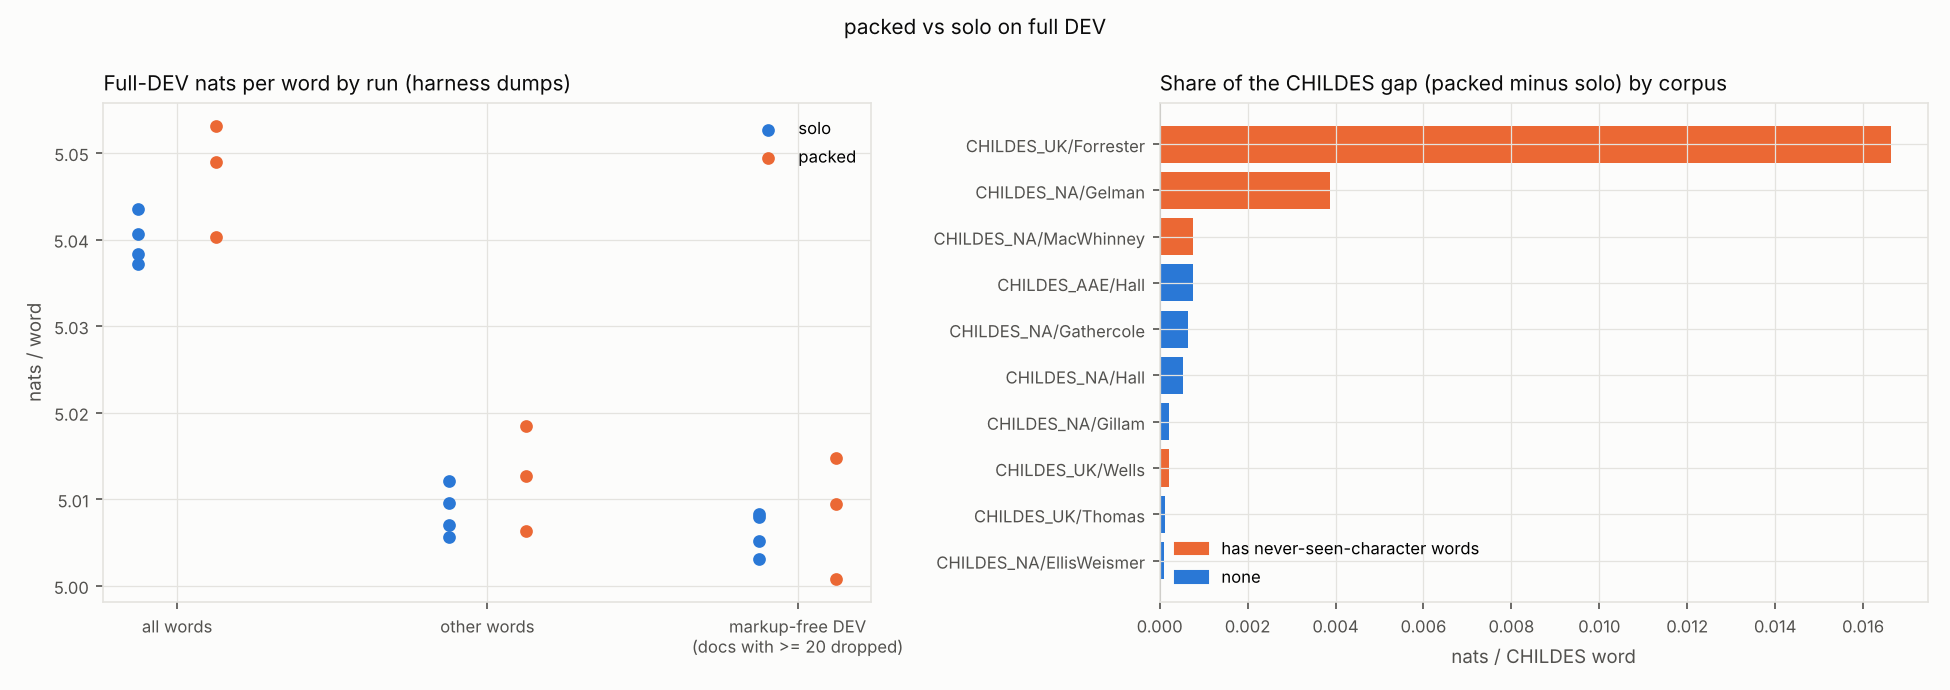

The data file committed next to this chart (first rows):
view, source, words, s0, s1, s2, s3solo, s4solo, s3pack, s4pack, s5pack, solo_mean, packed_mean, solo_sd, packed_sd, gap
all words, all, 10418979, 5.041, 5.037, 5.038, 5.044, 5.038, 5.049, 5.04, 5.053, 5.039, 5.047, 0.002646, 0.006591, 0.008004
all words, bnc_spoken, 1252593, 5.064, 5.06, 5.068, 5.067, 5.064, 5.067, 5.063, 5.072, 5.065, 5.067, 0.003371, 0.004126, 0.002846
all words, childes, 2716591, 4.01, 4.007, 4.003, 4.021, 4.015, 4.037, 4.028, 4.035, 4.011, 4.034, 0.006912, 0.004541, 0.02235
all words, gutenberg, 2819070, 5.472, 5.468, 5.469, 5.47, 5.462, 5.471, 5.465, 5.478, 5.468, 5.472, 0.003812, 0.006686, 0.003618
all words, open_subtitles, 2077019, 5.581, 5.575, 5.58, 5.586, 5.574, 5.586, 5.572, 5.586, 5.579, 5.581, 0.00472, 0.008274, 0.002125
all words, simple_wiki, 1405366, 5.444, 5.442, 5.443, 5.438, 5.442, 5.441, 5.434, 5.459, 5.442, 5.445, 0.002437, 0.01267, 0.002714
all words, switchboard, 148340, 4.127, 4.147, 4.152, 4.145, 4.141, 4.16, 4.13, 4.152, 4.143, 4.147, 0.009576, 0.01575, 0.004581
never-seen-character words, all, 10277, 36.47, 36.92, 36.81, 36.91, 37.04, 41.72, 39.35, 40.23, 36.83, 40.43, 0.2176, 1.2, 3.604
never-seen-character words, childes, 10022, 36.5, 37.02, 36.83, 36.94, 37.1, 41.91, 39.49, 40.34, 36.88, 40.58, 0.2325, 1.23, 3.704
never-seen-character words, gutenberg, 49, 38.83, 33.08, 38.57, 40.33, 39.85, 41.44, 34.87, 43.65, 38.13, 39.99, 2.916, 4.566, 1.857
never-seen-character words, open_subtitles, 10, 49.75, 48.36, 52.22, 51.05, 52.35, 48.92, 52.94, 53.88, 50.75, 51.91, 1.699, 2.631, 1.167
never-seen-character words, simple_wiki, 196, 33.65, 32.16, 34.38, 33.65, 32.86, 31.59, 32.47, 33.05, 33.34, 32.37, 0.8499, 0.7343, -0.9712
other words, all, 10408702, 5.01, 5.006, 5.007, 5.012, 5.006, 5.013, 5.006, 5.018, 5.008, 5.013, 0.002722, 0.006039, 0.004454
other words, bnc_spoken, 1252593, 5.064, 5.06, 5.068, 5.067, 5.064, 5.067, 5.063, 5.072, 5.065, 5.067, 0.003371, 0.004126, 0.002846
other words, childes, 2706569, 3.89, 3.885, 3.881, 3.899, 3.893, 3.897, 3.897, 3.901, 3.889, 3.898, 0.006764, 0.002433, 0.008719
other words, gutenberg, 2819021, 5.471, 5.467, 5.468, 5.469, 5.461, 5.471, 5.465, 5.478, 5.467, 5.471, 0.003814, 0.006611, 0.003586
other words, open_subtitles, 2077009, 5.581, 5.575, 5.58, 5.585, 5.574, 5.586, 5.572, 5.586, 5.579, 5.581, 0.00472, 0.008279, 0.002119
other words, simple_wiki, 1405170, 5.44, 5.439, 5.439, 5.434, 5.438, 5.438, 5.43, 5.455, 5.438, 5.441, 0.002444, 0.01261, 0.00285
other words, switchboard, 148340, 4.127, 4.147, 4.152, 4.145, 4.141, 4.16, 4.13, 4.152, 4.143, 4.147, 0.009576, 0.01575, 0.004581
markup-free DEV (docs with >= 20 dropped…, all, 10210663, 5.008, 5.003, 5.005, 5.008, 5.001, 5.009, 5.001, 5.015, 5.005, 5.008, 0.003115, 0.007044, 0.003235
markup-free DEV (docs with >= 20 dropped…, bnc_spoken, 1252593, 5.064, 5.06, 5.068, 5.067, 5.064, 5.067, 5.063, 5.072, 5.065, 5.067, 0.003371, 0.004126, 0.002846
markup-free DEV (docs with >= 20 dropped…, childes, 2562434, 3.833, 3.825, 3.823, 3.834, 3.823, 3.834, 3.826, 3.836, 3.828, 3.832, 0.005419, 0.005488, 0.004149
markup-free DEV (docs with >= 20 dropped…, gutenberg, 2764911, 5.466, 5.462, 5.463, 5.464, 5.455, 5.465, 5.459, 5.473, 5.462, 5.466, 0.003888, 0.006848, 0.003591
markup-free DEV (docs with >= 20 dropped…, open_subtitles, 2077019, 5.581, 5.575, 5.58, 5.586, 5.574, 5.586, 5.572, 5.586, 5.579, 5.581, 0.00472, 0.008274, 0.002125
markup-free DEV (docs with >= 20 dropped…, simple_wiki, 1405366, 5.444, 5.442, 5.443, 5.438, 5.442, 5.441, 5.434, 5.459, 5.442, 5.445, 0.002437, 0.01267, 0.002714
markup-free DEV (docs with >= 20 dropped…, switchboard, 148340, 4.127, 4.147, 4.152, 4.145, 4.141, 4.16, 4.13, 4.152, 4.143, 4.147, 0.009576, 0.01575, 0.004581
